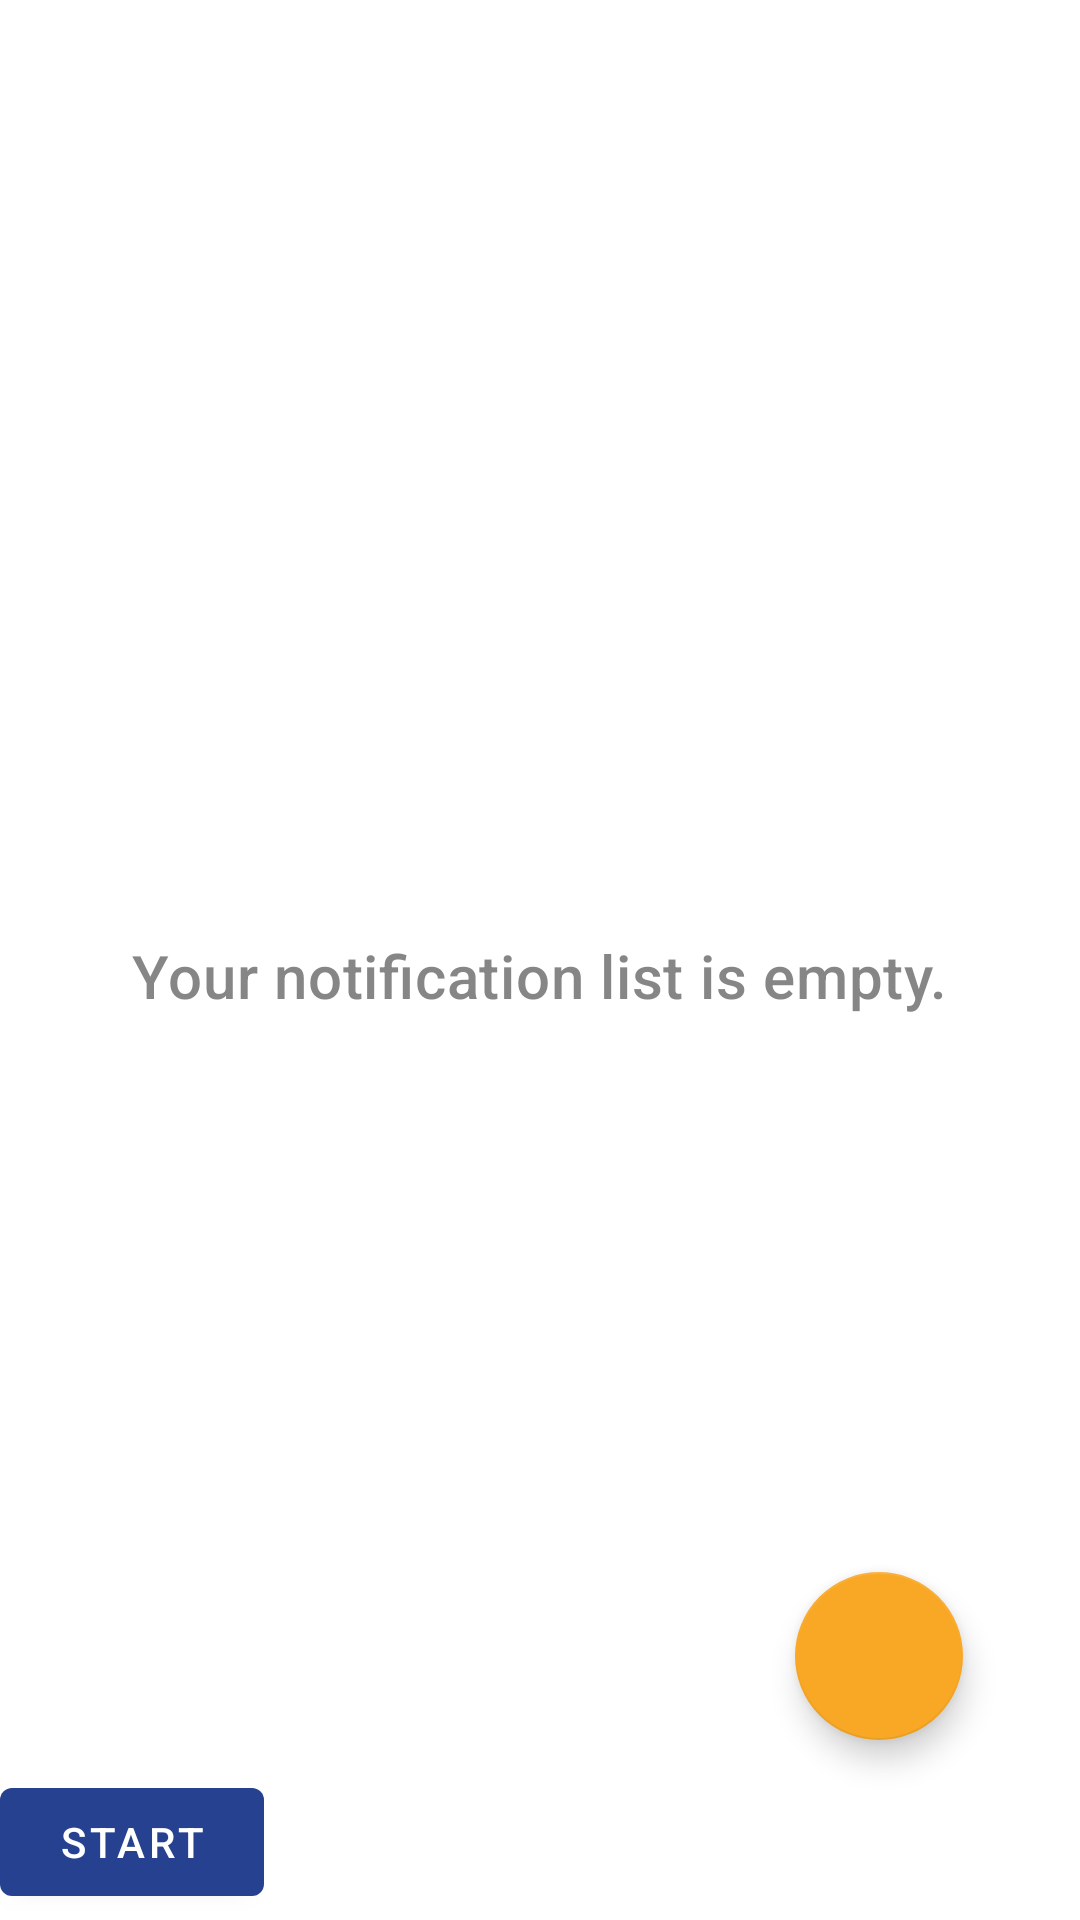

Here is an Android app screen rendered from its layout file. Give the layout XML and the strings, colors and styles it references.
<!-- AndroidManifest.xml: application theme MyTheme.DayNight -->
<!-- res/layout/fragment_notification.xml -->
<?xml version="1.0" encoding="utf-8"?>
<androidx.constraintlayout.widget.ConstraintLayout
    xmlns:android="http://schemas.android.com/apk/res/android"
    xmlns:tools="http://schemas.android.com/tools"
    android:layout_width="match_parent"
    android:layout_height="match_parent"
    xmlns:app="http://schemas.android.com/apk/res-auto"
    tools:context=".NotificationFragment">

    <androidx.recyclerview.widget.RecyclerView
        android:id="@+id/main_recycler_view"
        android:layout_width="match_parent"
        android:layout_height="match_parent"
        android:scrollbars="vertical"
        app:layout_constraintBottom_toTopOf="parent"
        app:layout_constraintLeft_toLeftOf="parent"
        app:layout_constraintRight_toRightOf="parent"
        app:layout_constraintTop_toTopOf="parent" />

    <com.google.android.material.button.MaterialButton
        android:id="@+id/empty_button"
        style="@style/Widget.MaterialComponents.Button.TextButton"
        android:layout_width="wrap_content"
        android:layout_height="wrap_content"
        android:alpha="0.9"
        android:clickable="false"
        app:icon="@drawable/empty"
        app:iconSize="150dp"
        android:layout_marginBottom="15dp"
        app:layout_constraintTop_toTopOf="parent"
        app:layout_constraintEnd_toEndOf="parent"
        app:layout_constraintStart_toStartOf="parent"
        app:layout_constraintBottom_toTopOf="@id/tab_linear_layout"
        app:rippleColor="@null" />

    <TextView
        android:id="@+id/empty_text"
        style="@style/TextAppearance.MaterialComponents.Headline6"
        android:layout_width="wrap_content"
        android:layout_height="wrap_content"
        android:layout_gravity="bottom"
        android:text="Your notification list is empty."
        android:textColor="@color/text_unfocused"
        app:layout_constraintEnd_toEndOf="parent"
        app:layout_constraintStart_toStartOf="parent"
        app:layout_constraintTop_toBottomOf="@id/empty_button" />


    <LinearLayout
        android:id="@+id/tab_linear_layout"
        android:layout_width="match_parent"
        android:layout_height="50dp"
        android:orientation="horizontal"
        app:layout_constraintBottom_toBottomOf="parent">

        <com.google.android.material.button.MaterialButton
            android:id="@+id/start_button"
            style="@style/Widget.MaterialComponents.Button"
            android:layout_width="wrap_content"
            android:layout_height="wrap_content"
            android:layout_gravity="center_horizontal"
            android:onClick="onStartButtonClick"
            android:text="START" />

    </LinearLayout>

    <com.google.android.material.floatingactionbutton.FloatingActionButton
        android:id="@+id/main_fab"
        android:layout_width="wrap_content"
        android:layout_height="wrap_content"
        android:layout_marginRight="39dp"
        android:layout_marginBottom="60dp"
        android:src="@drawable/ic_add_button"
        app:layout_constraintBottom_toBottomOf="parent"
        app:layout_constraintRight_toRightOf="parent" />


</androidx.constraintlayout.widget.ConstraintLayout>
<!-- resources referenced by this layout -->
<resources>
  <color name="text_unfocused">#ad4d4d4d</color>
  <style name="MyTheme.DayNight" parent="Base.MyTheme">
          <item name="android:windowContentTransitions">true</item>
  
      </style>
  <style name="Base.MyTheme" parent="Base.MaterialThemeBuilder">
          
          <item name="colorPrimary">@color/color_primary_variant</item>
          <item name="colorPrimaryVariant">@color/color_primary</item>
          <item name="colorSecondary">@color/color_secondary</item>
          <item name="colorSecondaryVariant">@color/color_secondary_variant</item>
  
          <item name="android:colorBackground">@color/color_background</item>
          <item name="colorSurface">@color/color_surface</item>
          <item name="colorError">@color/color_error</item>
  
          <item name="colorOnPrimary">@color/color_on_primary</item>
          <item name="colorOnSecondary">@color/color_on_secondary</item>
          <item name="colorOnBackground">@color/color_on_background</item>
          <item name="colorOnSurface">@color/color_on_surface</item>
          <item name="colorOnError">@color/color_on_error</item>
  
          
          <item name="materialAlertDialogTheme">@style/ThemeOverlay.MaterialComponents.Dialog.Alert</item>
          <item name="toolbarStyle">@style/Widget.MaterialComponents.Toolbar.PrimarySurface</item>
      </style>
  <style name="Base.MaterialThemeBuilder" parent="Theme.MaterialComponents.DayNight.DarkActionBar">
          
  
          <item name="android:statusBarColor">?colorSurface</item>
          <item name="android:windowLightStatusBar">true</item>
          <item name="android:navigationBarColor">?android:colorBackground</item>
          <item name="android:windowLightNavigationBar" tools:ignore="NewApi">true</item>
          <item name="android:navigationBarDividerColor" tools:ignore="NewApi">?colorControlHighlight</item>
  
          
          <item name="colorPrimaryDark">?colorPrimaryVariant</item>
          <item name="colorAccent">?colorSecondary</item>
      </style>
  <color name="color_primary_variant">#26418f</color>
  <color name="color_primary">#5c6bc0</color>
  <color name="color_secondary">#f9a825</color>
  <color name="color_secondary_variant">#c17900</color>
  <color name="color_background">#ffffff</color>
  <color name="color_surface">#ffffff</color>
  <color name="color_error">#b00020</color>
  <color name="color_on_primary">#ffffff</color>
  <color name="color_on_secondary">#000000</color>
  <color name="color_on_background">#000000</color>
  <color name="color_on_surface">#000000</color>
  <color name="color_on_error">#ffffff</color>
</resources>
